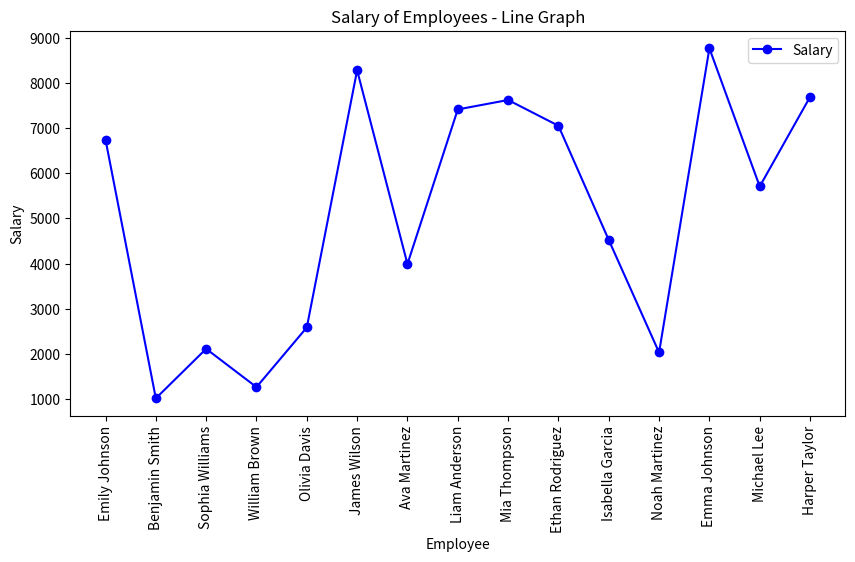
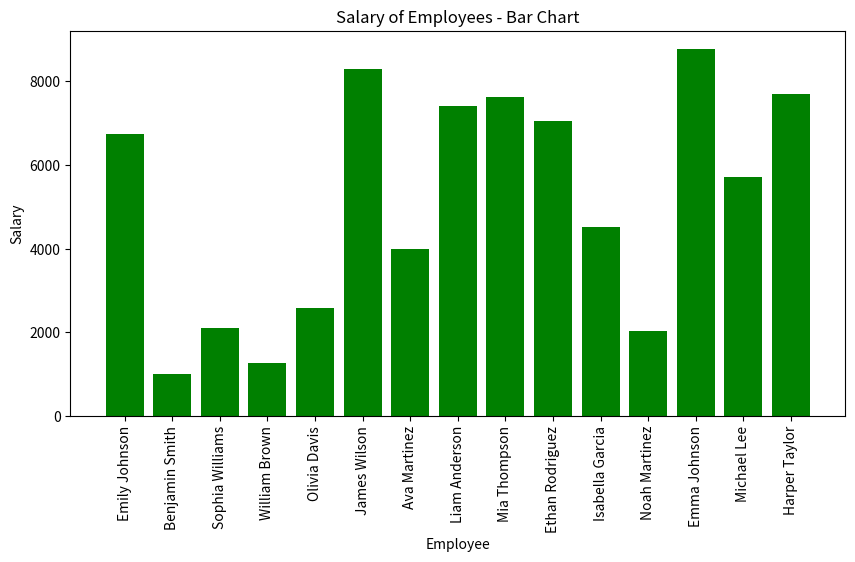
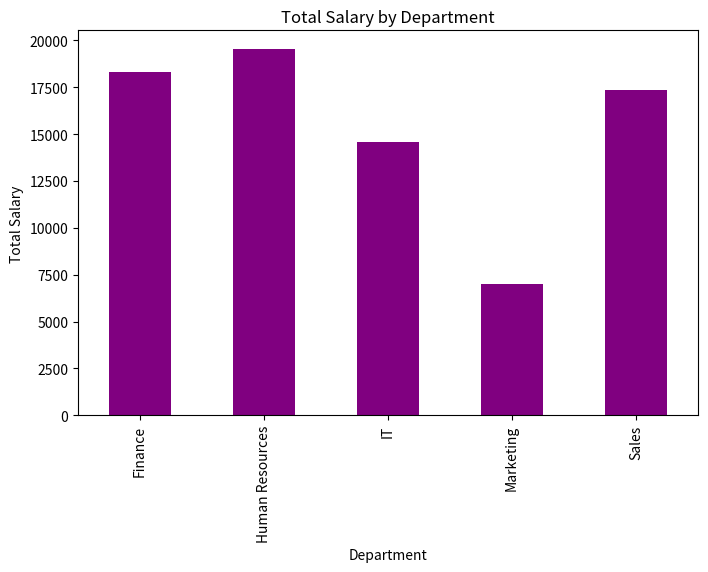

Here is the Python script that generated these plots, in order:
import pandas as pd
import matplotlib.pyplot as plt

# Creating the dataset
data = {
    "Employee": ["Emily Johnson", "Benjamin Smith", "Sophia Williams", "William Brown", "Olivia Davis", "James Wilson", "Ava Martinez", "Liam Anderson", "Mia Thompson", "Ethan Rodriguez", "Isabella Garcia", "Noah Martinez", "Emma Johnson", "Michael Lee", "Harper Taylor"],
    "Gender": ["Female", "Male", "Female", "Male", "Female", "Male", "Female", "Male", "Female", "Male", "Female", "Male", "Female", "Male", "Female"],
    "Department": ["Human Resources", "Marketing", "Finance", "IT", "Sales", "Human Resources", "Marketing", "Finance", "IT", "Sales", "Human Resources", "Marketing", "Finance", "IT", "Sales"],
    "Salary": [6747, 1011, 2109, 1260, 2583, 8284, 3989, 7416, 7625, 7054, 4522, 2028, 8770, 5708, 7693]
}

df = pd.DataFrame(data)

# Line Graph (salaary by employee)
plt.figure(figsize=(10, 5))
plt.plot(df['Employee'], df['Salary'], marker='o', linestyle='-', color='b', label='Salary')
plt.xticks(rotation=90)
plt.xlabel("Employee")
plt.ylabel("Salary")
plt.title("Salary of Employees - Line Graph")
plt.legend()
plt.show()

# Bar Chart (salary by employee)
plt.figure(figsize=(10, 5))
plt.bar(df['Employee'], df['Salary'], color='g')
plt.xticks(rotation=90)
plt.xlabel("Employee")
plt.ylabel("Salary")
plt.title("Salary of Employees - Bar Chart")
plt.show()

# Bar Chart of Salary by Department
department_salary = df.groupby('Department')['Salary'].sum()
plt.figure(figsize=(8, 5))
department_salary.plot(kind='bar', color='purple')
plt.xlabel("Department")
plt.ylabel("Total Salary")
plt.title("Total Salary by Department")
plt.show()
